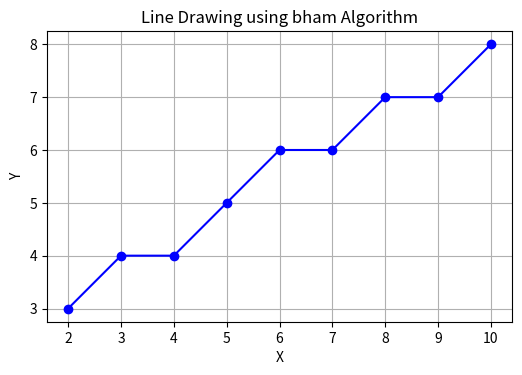

Python code for this plot:
#Confused Bresenham
import matplotlib.pyplot as plt

# bresenham Line Drawing Algorithm
def dda(x1, y1, x2, y2):
    dx = x2 - x1
    dy = y2 - y1
    m=dy/dx
    steps = int(max(abs(dx), abs(dy)))
    
    x, y = x1, y1
    points = []
    p=2*dy - dx
    for _ in range(steps + 1):
        points.append((round(x), round(y)))
        x=x+1
        if p<0:
            y=y
            p=(p+2*dy)
        else:
            y=y+1
            p=(p+2*dy-2*dx)
        
    return points

# Draw line from (2, 3) to (10, 8)
line_points = dda(2, 3, 10, 8)

# Separate x and y coordinates for plotting
x_coords, y_coords = zip(*line_points)

# Plot the line
plt.figure(figsize=(6, 6))
plt.plot(x_coords, y_coords, marker='o', color='blue')
plt.title("Line Drawing using bham Algorithm")
plt.xlabel("X")
plt.ylabel("Y")
plt.grid(True)
plt.gca().set_aspect('equal', adjustable='box')
plt.show()
